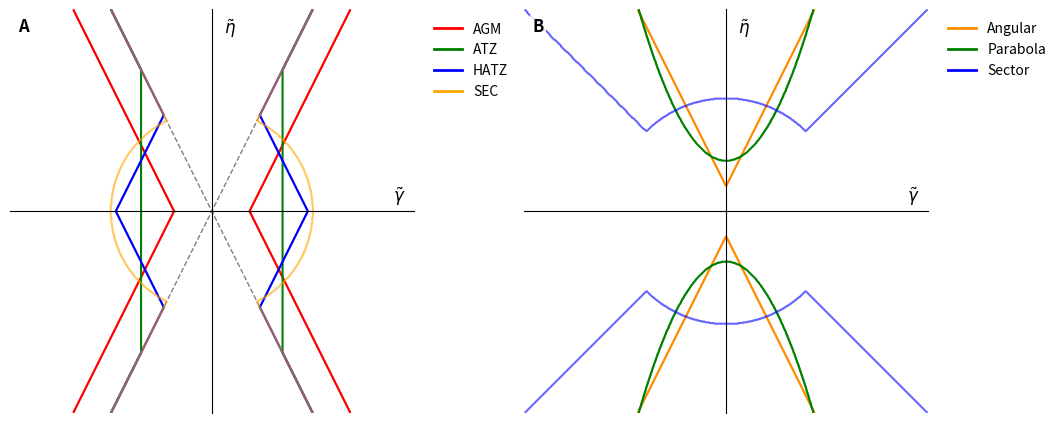

Reproduce this figure in Python.
"""Plot the rejection and calibration regions used by ODGM."""

from dataclasses import dataclass
from pathlib import Path

import matplotlib.pyplot as plt
import numpy as np
from matplotlib.lines import Line2D


@dataclass(frozen=True)
class Figure2Config:
    """Configuration for Figure 2."""

    k1: float = 2.0
    output_path: str = "figures/Figure2.pdf"
    rejection_xlim: tuple[float, float] = (-4.0, 4.0)
    rejection_ylim: tuple[float, float] = (-4.0, 4.0)
    calibration_xlim: tuple[float, float] = (-4.0, 4.0)
    calibration_ylim: tuple[float, float] = (-4.0, 4.0)
    grid_size: int = 600
    figure_size: tuple[float, float] = (10.5, 4.8)


def curve_agm(x, y, k1):
    """Return the AGM rejection region."""
    return k1 * np.abs(x) - np.abs(y) > 1.5


def curve_atz(x, y, k1):
    """Return the ATZ rejection region."""
    return (
        np.sign(k1 * np.abs(x) - np.abs(y)) * np.maximum(k1 * np.abs(x), np.abs(y))
        > 2.8
    )


def curve_hatz(x, y, k1):
    """Return the HATZ rejection region."""
    return np.sign(k1 * np.abs(x) - np.abs(y)) * (k1 * np.abs(x) + np.abs(y)) > 3.8


def curve_sec(x, y, k1):
    """Return the sectoral rejection region."""
    return np.sign(k1 * np.abs(x) - np.abs(y)) * (x**2 + y**2) > 4.0


def region_angular(x, y):
    """Return the angular calibration region."""
    return np.abs(y) - 2.0 * np.abs(x) > 0.5


def region_parabola(x, y):
    """Return the parabolic calibration region."""
    return np.abs(y) - x**2 > 1.0


def region_sector(x, y):
    """Return the sectoral calibration region."""
    return np.sign(np.abs(y) - np.abs(x)) * (x**2 + y**2) > 5.0


def style_axes(ax, xlim, ylim):
    """Apply a common coordinate-axis style."""
    ax.set_xlim(*xlim)
    ax.set_ylim(*ylim)
    ax.set_aspect("equal", adjustable="box")

    ax.spines["left"].set_position("zero")
    ax.spines["bottom"].set_position("zero")
    ax.spines["right"].set_color("none")
    ax.spines["top"].set_color("none")

    ax.set_xticks([])
    ax.set_yticks([])
    ax.grid(False)

    ax.text(
        0.98,
        0.51,
        r"$\tilde{\gamma}$",
        transform=ax.transAxes,
        ha="right",
        va="bottom",
        fontsize=12,
    )
    ax.text(
        0.53,
        0.98,
        r"$\tilde{\eta}$",
        transform=ax.transAxes,
        ha="left",
        va="top",
        fontsize=12,
    )


def add_panel_label(ax, label):
    """Add a panel label in the upper-left corner."""
    ax.text(
        0.02,
        0.98,
        label,
        transform=ax.transAxes,
        ha="left",
        va="top",
        fontsize=12,
        fontweight="bold",
        bbox=dict(facecolor="white", edgecolor="none", alpha=0.85, pad=1.5),
    )


def plot_figure(config: Figure2Config):
    """Create Figure 2."""
    x1 = np.linspace(*config.rejection_xlim, config.grid_size)
    y1 = np.linspace(*config.rejection_ylim, config.grid_size)
    X1, Y1 = np.meshgrid(x1, y1)

    x2 = np.linspace(*config.calibration_xlim, config.grid_size)
    y2 = np.linspace(*config.calibration_ylim, config.grid_size)
    X2, Y2 = np.meshgrid(x2, y2)

    fig, axes = plt.subplots(1, 2, figsize=config.figure_size, constrained_layout=True)

    ax = axes[0]
    ax.plot(x1, config.k1 * x1, "--", color="grey", linewidth=1.0)
    ax.plot(x1, -config.k1 * x1, "--", color="grey", linewidth=1.0)

    ax.contour(X1, Y1, curve_agm(X1, Y1, config.k1), levels=[0.5], colors="red")
    ax.contour(X1, Y1, curve_atz(X1, Y1, config.k1), levels=[0.5], colors="green")
    ax.contour(X1, Y1, curve_hatz(X1, Y1, config.k1), levels=[0.5], colors="blue")
    ax.contour(
        X1,
        Y1,
        curve_sec(X1, Y1, config.k1),
        levels=[0.5],
        colors="orange",
        alpha=0.6,
    )
    style_axes(ax, config.rejection_xlim, config.rejection_ylim)
    add_panel_label(ax, "A")
    ax.legend(
        handles=[
            Line2D([0], [0], color="red", lw=2, label="AGM"),
            Line2D([0], [0], color="green", lw=2, label="ATZ"),
            Line2D([0], [0], color="blue", lw=2, label="HATZ"),
            Line2D([0], [0], color="orange", lw=2, label="SEC"),
        ],
        loc="upper left",
        bbox_to_anchor=(1.02, 1.0),
        frameon=False,
        fontsize=10,
    )

    ax = axes[1]
    ax.contour(
        X2,
        Y2,
        region_angular(X2, Y2),
        levels=[0.5],
        colors="darkorange",
    )
    ax.contour(
        X2,
        Y2,
        region_parabola(X2, Y2),
        levels=[0.5],
        colors="green",
    )
    ax.contour(
        X2,
        Y2,
        region_sector(X2, Y2),
        levels=[0.5],
        colors="blue",
        alpha=0.6,
    )
    style_axes(ax, config.calibration_xlim, config.calibration_ylim)
    add_panel_label(ax, "B")
    ax.legend(
        handles=[
            Line2D([0], [0], color="darkorange", lw=2, label="Angular"),
            Line2D([0], [0], color="green", lw=2, label="Parabola"),
            Line2D([0], [0], color="blue", lw=2, label="Sector"),
        ],
        loc="upper left",
        bbox_to_anchor=(1.02, 1.0),
        frameon=False,
        fontsize=10,
    )

    output_path = Path(config.output_path)
    output_path.parent.mkdir(parents=True, exist_ok=True)
    fig.savefig(output_path, format="pdf", bbox_inches="tight")
    plt.close(fig)
    print(f"Saved Figure 2 to: {output_path}")


if __name__ == "__main__":
    plot_figure(Figure2Config())
